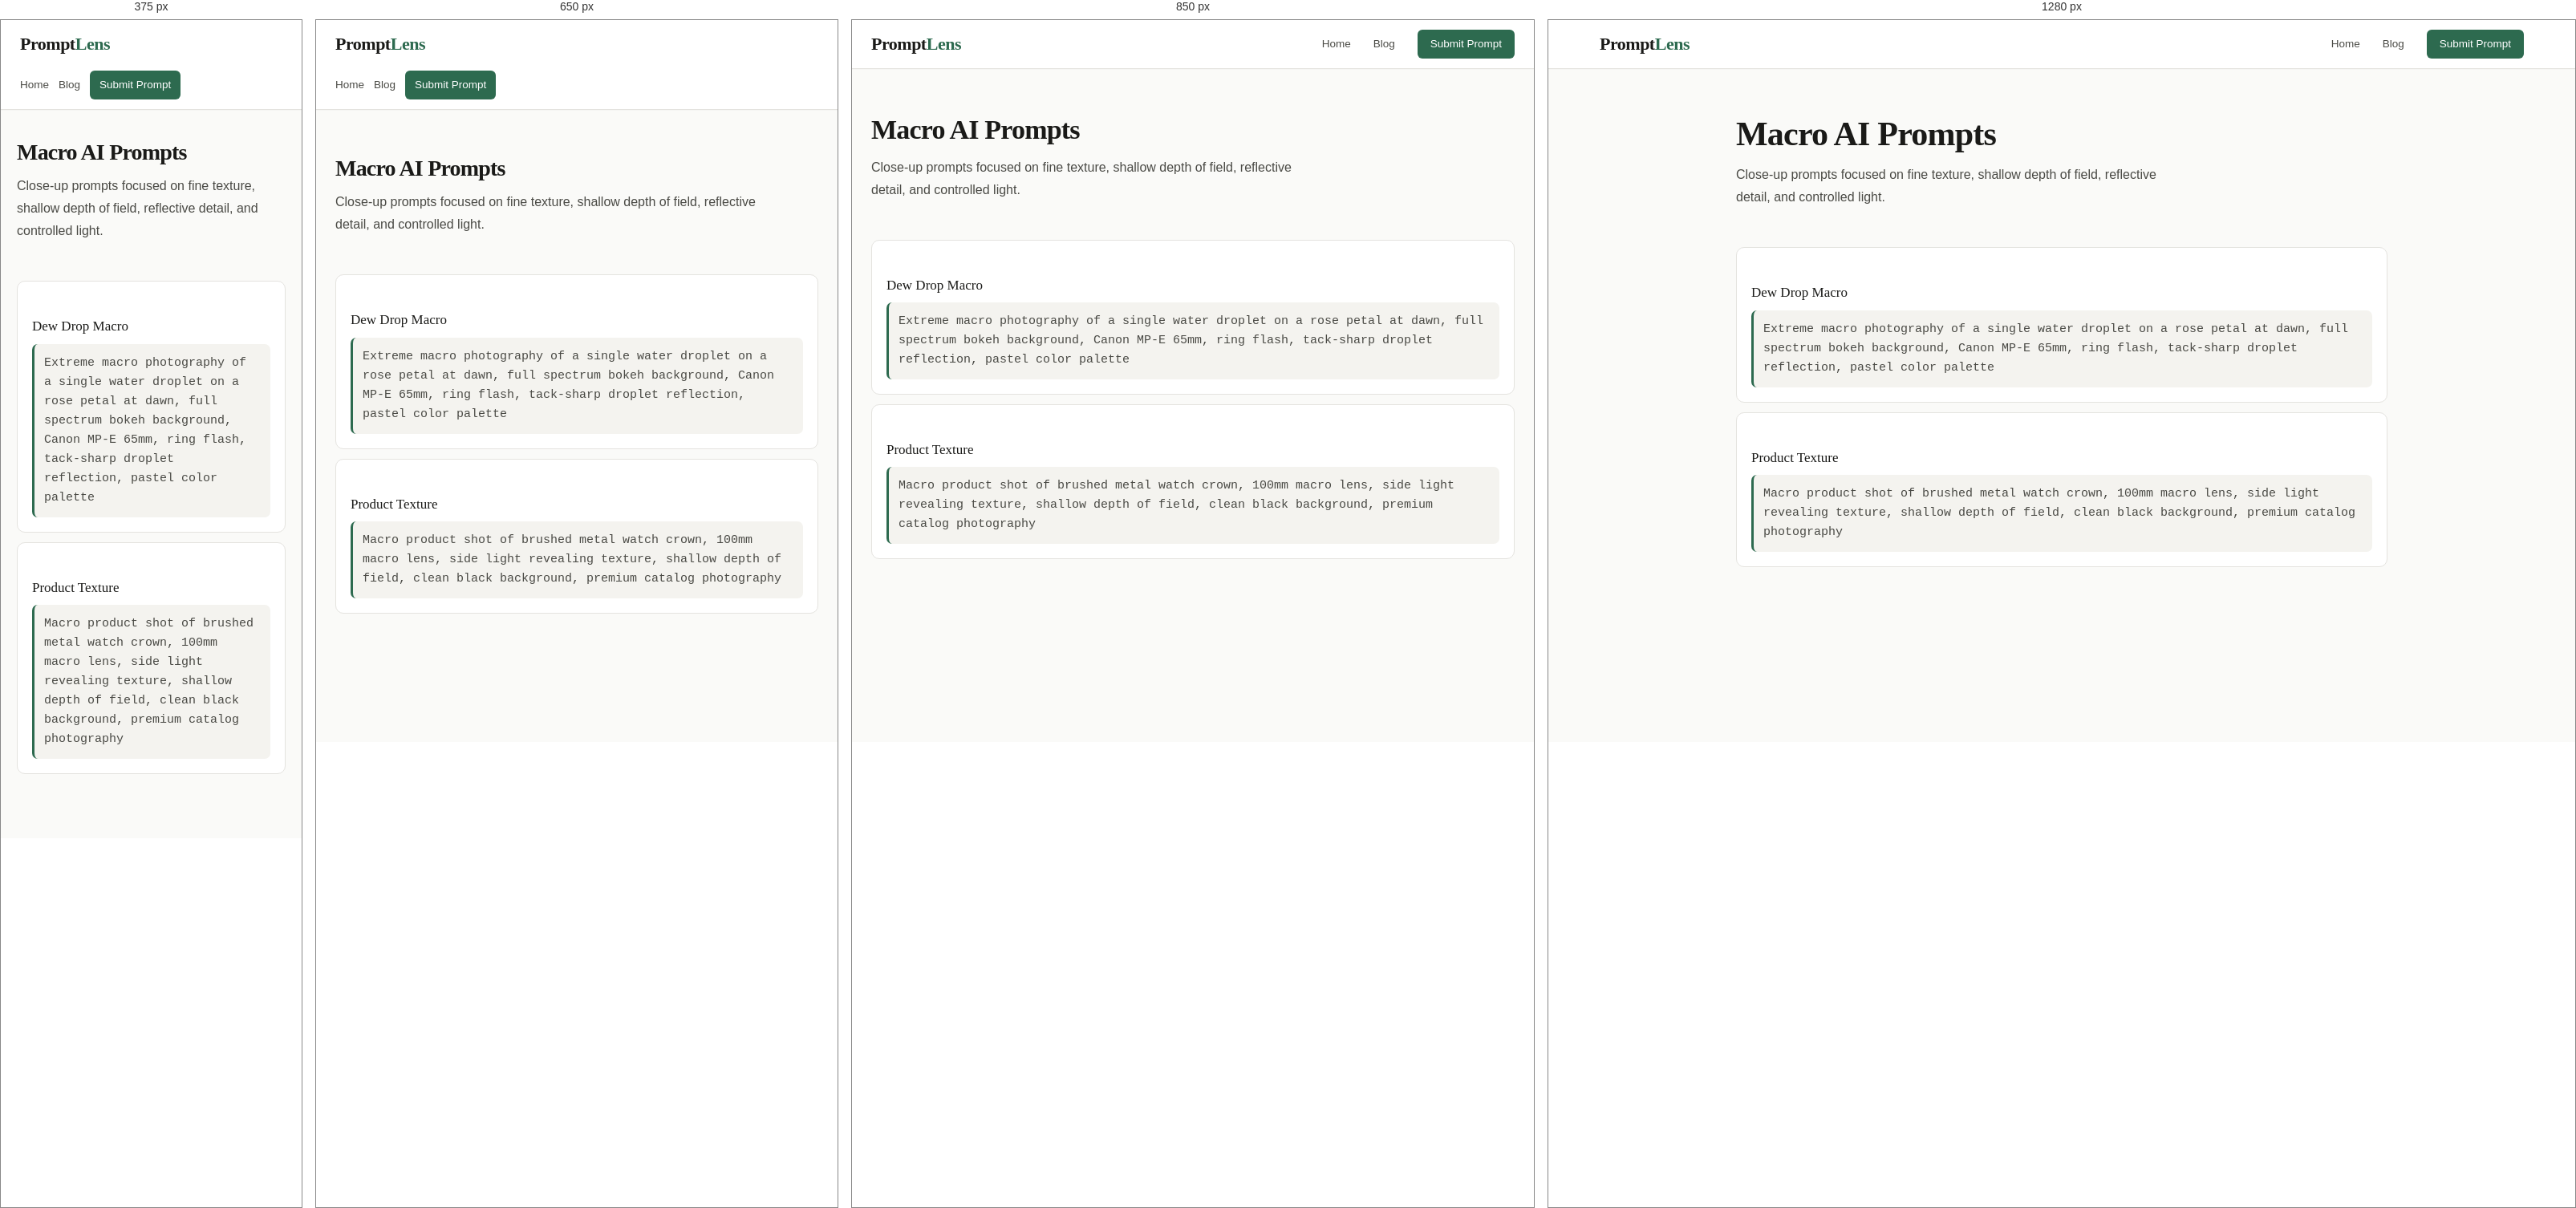
Rendered at 375 px, 650 px, 850 px and 1280 px, left to right.

<!-- file: macro-prompts.html -->
<!DOCTYPE html>
<html lang="en">
<head>
  <meta charset="UTF-8">
  <meta name="viewport" content="width=device-width, initial-scale=1.0">
  <title>Macro AI Prompts - PromptLens</title>
  <meta name="description" content="Copy macro AI photography prompts for dew drops, flowers, product details, textures, and close-up nature scenes.">
  <link rel="canonical" href="https://promptlens.com/macro-prompts.html">
  <link rel="icon" href="favicon.svg" type="image/svg+xml">
  <link rel="stylesheet" href="shared.css?v=4">
</head>
<body>
  <header><div class="header-inner"><a href="index.html" class="logo">Prompt<span>Lens</span></a><nav class="site-nav"><a href="index.html">Home</a><a href="blog.html">Blog</a><a href="contact.html" class="nav-cta">Submit Prompt</a></nav></div></header>
  <main class="page-wrap prose">
    <header class="page-hero"><h1>Macro AI Prompts</h1><p>Close-up prompts focused on fine texture, shallow depth of field, reflective detail, and controlled light.</p></header>
    <div class="prompt-table">
      <div class="prompt-row"><h3>Dew Drop Macro</h3><code>Extreme macro photography of a single water droplet on a rose petal at dawn, full spectrum bokeh background, Canon MP-E 65mm, ring flash, tack-sharp droplet reflection, pastel color palette</code></div>
      <div class="prompt-row"><h3>Product Texture</h3><code>Macro product shot of brushed metal watch crown, 100mm macro lens, side light revealing texture, shallow depth of field, clean black background, premium catalog photography</code></div>
    </div>
  </main>
</body>
</html>


/* @media block from shared.css */
@media (max-width: 768px) {
  .nav-toggle { display: flex; }
  .site-nav {
    position: fixed;
    top: var(--header-h);
    left: 0;
    right: 0;
    flex-direction: column;
    align-items: stretch;
    gap: 0;
    background: #fff;
    border-bottom: 1px solid var(--border);
    padding: 12px 24px 20px;
    box-shadow: 0 12px 32px rgba(0, 0, 0, 0.08);
    transform: translateY(-8px);
    opacity: 0;
    visibility: hidden;
    pointer-events: none;
    transition: opacity 0.2s, transform 0.2s, visibility 0.2s;
  }
  .site-nav.is-open {
    opacity: 1;
    visibility: visible;
    pointer-events: auto;
    transform: translateY(0);
  }
  .site-nav a {
    padding: 12px 0;
    border-bottom: 1px solid var(--surface);
  }
  .site-nav a:last-child { border-bottom: none; }
  .site-nav .nav-cta {
    text-align: center;
    margin-top: 8px;
    padding: 12px 16px;
  }
  .header-inner:not(:has(.nav-toggle)) {
    height: auto;
    min-height: var(--header-h);
    align-items: flex-start;
    padding-top: 12px;
    padding-bottom: 12px;
    flex-direction: column;
  }
  .header-inner:not(:has(.nav-toggle)) .site-nav {
    position: static;
    display: flex;
    flex-direction: row;
    flex-wrap: wrap;
    align-items: center;
    gap: 12px;
    padding: 0;
    border: 0;
    box-shadow: none;
    transform: none;
    opacity: 1;
    visibility: visible;
    pointer-events: auto;
  }
  .header-inner:not(:has(.nav-toggle)) .site-nav a {
    border: 0;
    padding: 4px 0;
  }
  .header-inner:not(:has(.nav-toggle)) .site-nav .nav-cta {
    margin-top: 0;
    padding: 7px 12px;
  }
}

/* @media block from shared.css */
@media (max-width: 900px) {
  .hero { grid-template-columns: 1fr; padding: 36px 20px 28px; }
  .proof-band { grid-template-columns: 1fr; padding: 0 20px; }
  .monetize-panel { align-items: flex-start; flex-direction: column; }
  .page-body { grid-template-columns: 1fr; padding: 0 20px 48px; }
  .page-body aside { display: none; }
  .prompt-grid { grid-template-columns: 1fr; }
  .prompt-card.featured { grid-column: span 1; }
  .blog-layout { grid-template-columns: 1fr; }
  .blog-sidebar { display: none; }
  .prompt-detail-layout { grid-template-columns: 1fr; }
  .prompt-detail-layout aside { display: none; }
  .archive-tools { grid-template-columns: 1fr; }
  .archive-card { grid-template-columns: 1fr; }
  .values-grid { grid-template-columns: 1fr; }
  .stat-strip { grid-template-columns: 1fr 1fr; }
  .team-grid { grid-template-columns: 1fr; }
}

/* @media block from shared.css */
@media (max-width: 800px) {
  .contact-layout { grid-template-columns: 1fr; }
  .form-row { grid-template-columns: 1fr; }
}

/* @media block from shared.css */
@media (max-width: 700px) {
  .about-hero { padding: 32px 24px; }
  .post-featured { grid-template-columns: 1fr; }
  .post-featured-img { min-height: 140px; }
  .post-grid { grid-template-columns: 1fr; }
}

/* @media block from shared.css */
@media (max-width: 600px) {
  .page-wrap { padding: 36px 20px 56px; }
  .hero-stats { gap: 20px; }
  .info-grid { grid-template-columns: 1fr; }
  .policy-section { padding: 20px; }
}

/* @media block from shared.css */
@media (max-width: 700px) {
  .prompt-card.featured {
    flex-direction: column;
  }
  .prompt-card.featured .card-image {
    width: 100%;
    min-height: 200px;
    border-radius: var(--radius) var(--radius) 0 0;
  }
}

/* @media block from shared.css */
@media (max-width: 700px) {
  .prompt-card.featured {
    flex-direction: column;
  }
  .prompt-card.featured .card-image {
    width: 100%;
    min-height: 200px;
    border-radius: var(--radius) var(--radius) 0 0;
  }
}